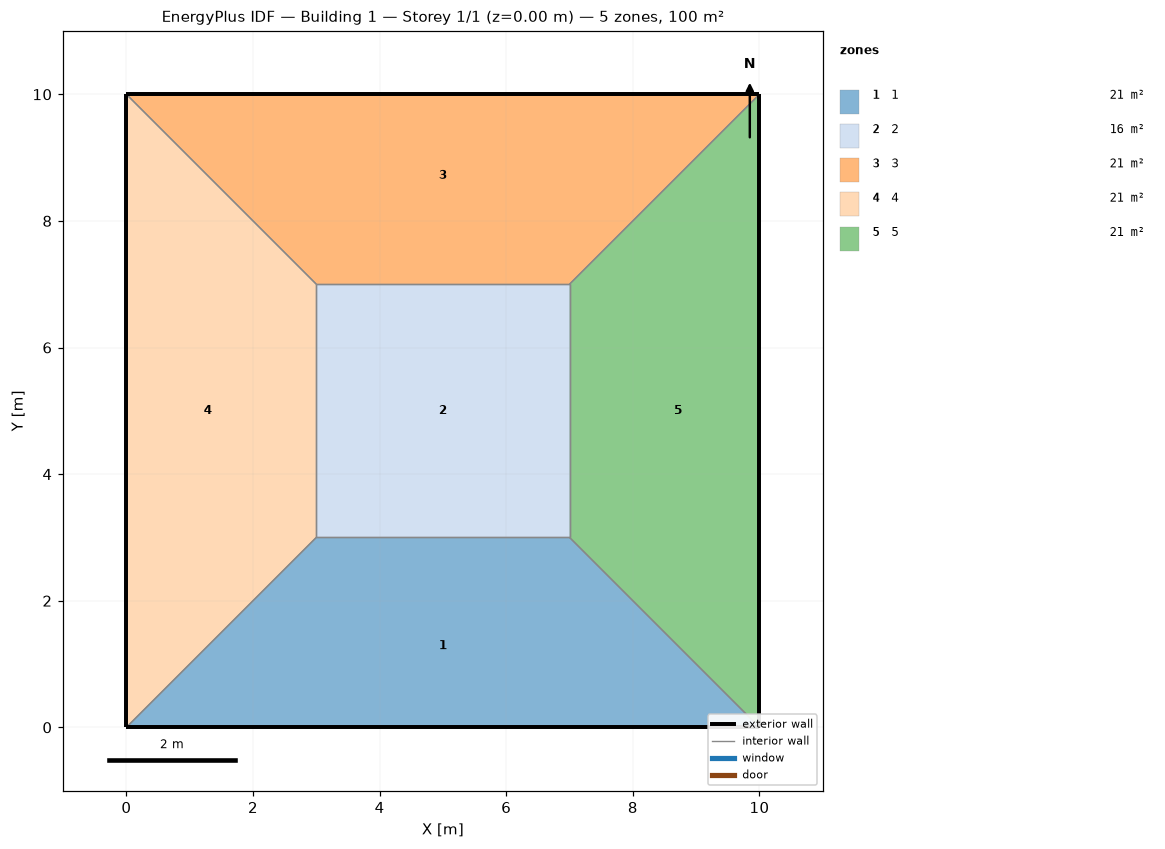
=== STOREY PLAN SPEC (per zone: floor XY polygon, exterior-wall plan segments, windows/doors) ===
zone 1: 1  (21.0 m²)
  floor: (10.00, 0.00) (0.00, 0.00) (3.00, 3.00) (7.00, 3.00)
  exterior wall: (0.00, 0.00) – (10.00, 0.00)  [10.0 m]
  interior walls: 3
zone 2: 2  (16.0 m²)
  floor: (3.00, 3.00) (3.00, 7.00) (7.00, 7.00) (7.00, 3.00)
  interior walls: 4
zone 3: 3  (21.0 m²)
  floor: (0.00, 10.00) (10.00, 10.00) (7.00, 7.00) (3.00, 7.00)
  exterior wall: (10.00, 10.00) – (0.00, 10.00)  [10.0 m]
  interior walls: 3
zone 4: 4  (21.0 m²)
  floor: (0.00, 0.00) (0.00, 10.00) (3.00, 7.00) (3.00, 3.00)
  exterior wall: (0.00, 10.00) – (0.00, 0.00)  [10.0 m]
  interior walls: 3
zone 5: 5  (21.0 m²)
  floor: (10.00, 10.00) (10.00, 0.00) (7.00, 3.00) (7.00, 7.00)
  exterior wall: (10.00, 0.00) – (10.00, 10.00)  [10.0 m]
  interior walls: 3

=== DERIVED (storey summary) ===
Building: Building 1
Storey: 1 of 1  (floor level z = 0.00 m)
Storey gross floor area: 100.0 m²
Zones on this storey: 5
  - 1: floor 21.0 m²; exterior wall 10.0 m (40.0 m²); WWR 0.0%
  - 2: floor 16.0 m²
  - 3: floor 21.0 m²; exterior wall 10.0 m (40.0 m²); WWR 0.0%
  - 4: floor 21.0 m²; exterior wall 10.0 m (40.0 m²); WWR 0.0%
  - 5: floor 21.0 m²; exterior wall 10.0 m (40.0 m²); WWR 0.0%
Zone adjacency (shared interzone walls):
  - 1 ↔ 2
  - 1 ↔ 4
  - 1 ↔ 5
  - 2 ↔ 3
  - 2 ↔ 4
  - 2 ↔ 5
  - 3 ↔ 4
  - 3 ↔ 5